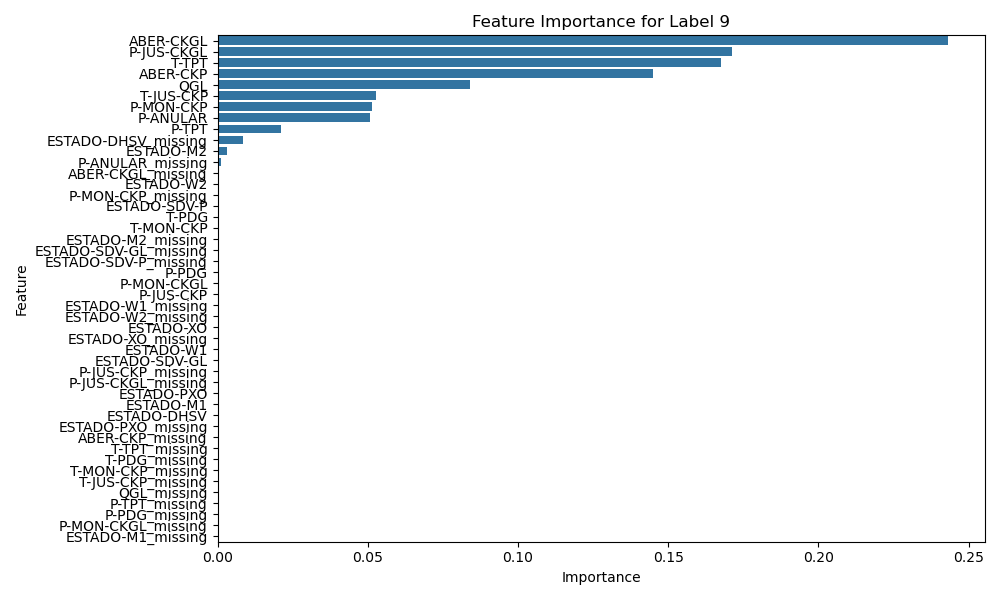

The table this chart was drawn from, first rows:
feature, importance
ABER-CKGL_missing, 3.787232006136506e-07
ABER-CKP_missing, 0.0
ESTADO-DHSV_missing, 0.008319
ESTADO-M1_missing, 0.0
ESTADO-PXO_missing, 0.0
ESTADO-M2_missing, 0.0
ESTADO-SDV-GL_missing, 0.0
ESTADO-SDV-P_missing, 0.0
ESTADO-W1_missing, 0.0
ESTADO-W2_missing, 0.0
P-ANULAR_missing, 0.001257
ESTADO-XO_missing, 0.0
P-JUS-CKGL_missing, 0.0
P-MON-CKP_missing, 0.0
P-JUS-CKP_missing, 0.0
P-MON-CKGL_missing, 0.0
P-PDG_missing, 0.0
P-TPT_missing, 0.0
QGL_missing, 0.0
T-JUS-CKP_missing, 0.0
T-MON-CKP_missing, 0.0
T-PDG_missing, 0.0
T-TPT_missing, 0.0
ABER-CKGL, 0.2433
ABER-CKP, 0.1451
ESTADO-DHSV, 0.0
ESTADO-M1, 0.0
ESTADO-PXO, 0.0
ESTADO-M2, 0.00299
ESTADO-SDV-GL, 0.0
ESTADO-SDV-P, 0.0
ESTADO-W1, 0.0
ESTADO-W2, 1.1295372251634345e-12
P-ANULAR, 0.05082
ESTADO-XO, 0.0
P-JUS-CKGL, 0.1711
P-MON-CKP, 0.05138
P-JUS-CKP, 0.0
P-MON-CKGL, 0.0
P-PDG, 0.0
P-TPT, 0.02127
QGL, 0.08417
T-JUS-CKP, 0.05286
T-MON-CKP, 0.0
T-PDG, 0.0
T-TPT, 0.1675
